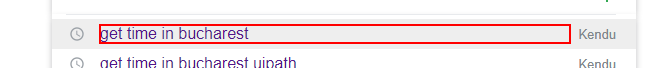
Task: This workflow gets the current time in Bucharest and displays it in the Output Panel
Workflow: GetTime

Step 1: click on the element 'get time in bucharest'

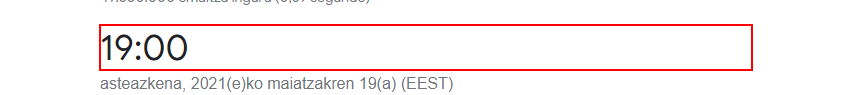
Step 2: get-text from the element '*:??'
